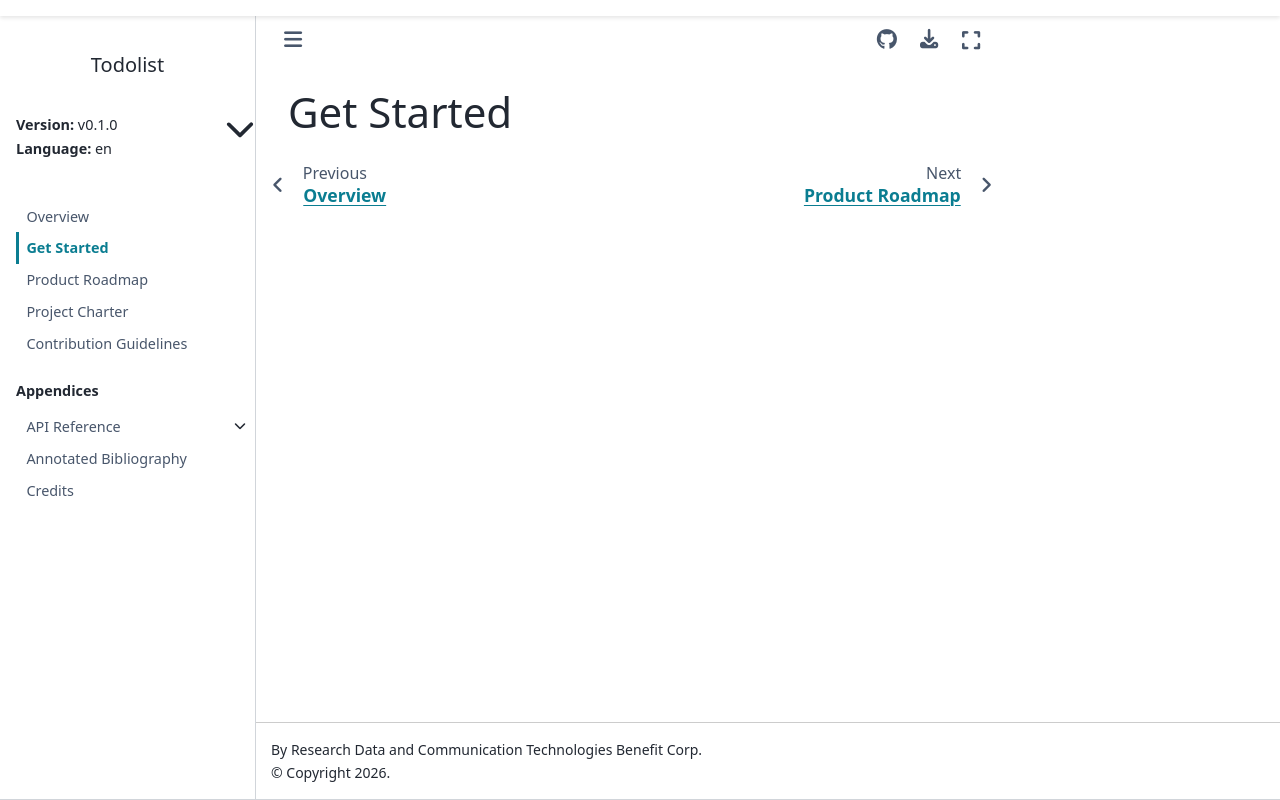

repository: Nanyonga-Rahmah/Todolist · page: v0.1.0/en/intro.html · generator: sphinx

# Get Started

% TODO
